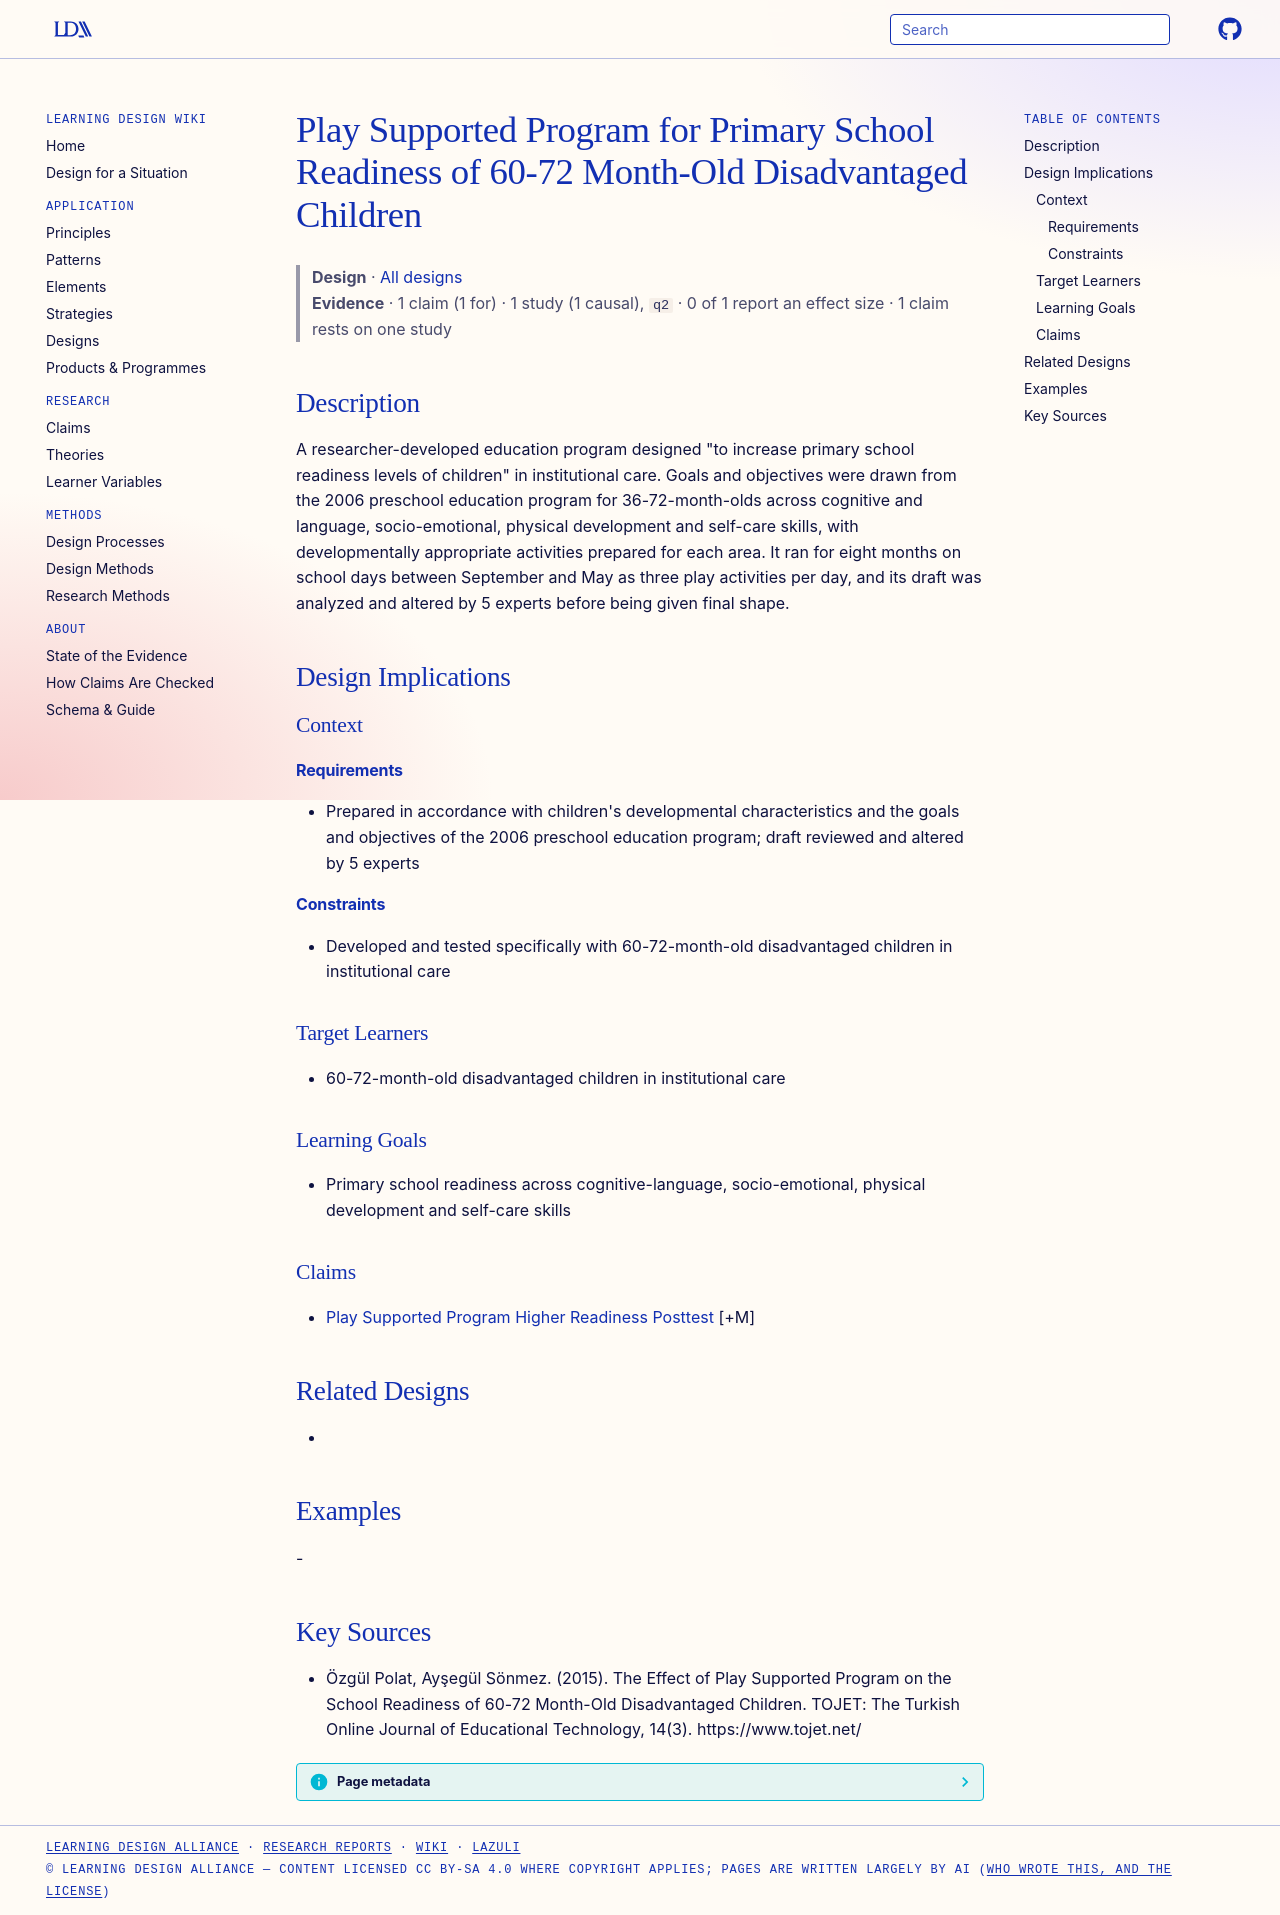

repository: Learning-Design-Alliance/learning-wiki · page: designs/play-supported-program-school-readiness-element/index.html · generator: mkdocs

---
type: design
id: play-supported-program-school-readiness-element
title: Play Supported Program for Primary School Readiness of 60-72 Month-Old Disadvantaged Children
description: "A researcher-developed education program designed \"to increase primary school readiness levels of children\" in institutional care."
status: review
generated:
  by: "process:settle-candidates"
  at: 2026-11-03
sources:
  - id: özgül-polat-2015
    resource: "https://www.tojet.net/"
    title: "Özgül Polat, Ayşegül Sönmez. (2015). The Effect of Play Supported Program on the School Readiness of 60-72 Month-Old Disadvantaged Children. TOJET: The Turkish Online Journal of Educational Technology, 14(3). https://www.tojet.net/"
    author: Özgül Polat, Ayşegül Sönmez
---

# Play Supported Program for Primary School Readiness of 60-72 Month-Old Disadvantaged Children

> **Design** · [All designs](index.md)
> **Evidence** · 1 claim (1 for) · 1 study (1 causal), `q2` · 0 of 1 report an effect size · 1 claim rests on one study

## Description
A researcher-developed education program designed "to increase primary school readiness levels of children" in institutional care. Goals and objectives were drawn from the 2006 preschool education program for 36-72-month-olds across cognitive and language, socio-emotional, physical development and self-care skills, with developmentally appropriate activities prepared for each area. It ran for eight months on school days between September and May as three play activities per day, and its draft was analyzed and altered by 5 experts before being given final shape.

## Design Implications

### Context
#### Requirements
- Prepared in accordance with children's developmental characteristics and the goals and objectives of the 2006 preschool education program; draft reviewed and altered by 5 experts
#### Constraints
- Developed and tested specifically with 60-72-month-old disadvantaged children in institutional care

### Target Learners
- 60-72-month-old disadvantaged children in institutional care

### Learning Goals
- Primary school readiness across cognitive-language, socio-emotional, physical development and self-care skills

### Claims
- [Play Supported Program Higher Readiness Posttest](../claims/play-supported-program-higher-readiness-posttest.md) [+M]

## Related Designs
- 

## Examples
-

## Key Sources
- Özgül Polat, Ayşegül Sönmez. (2015). The Effect of Play Supported Program on the School Readiness of 60-72 Month-Old Disadvantaged Children. TOJET: The Turkish Online Journal of Educational Technology, 14(3). https://www.tojet.net/
